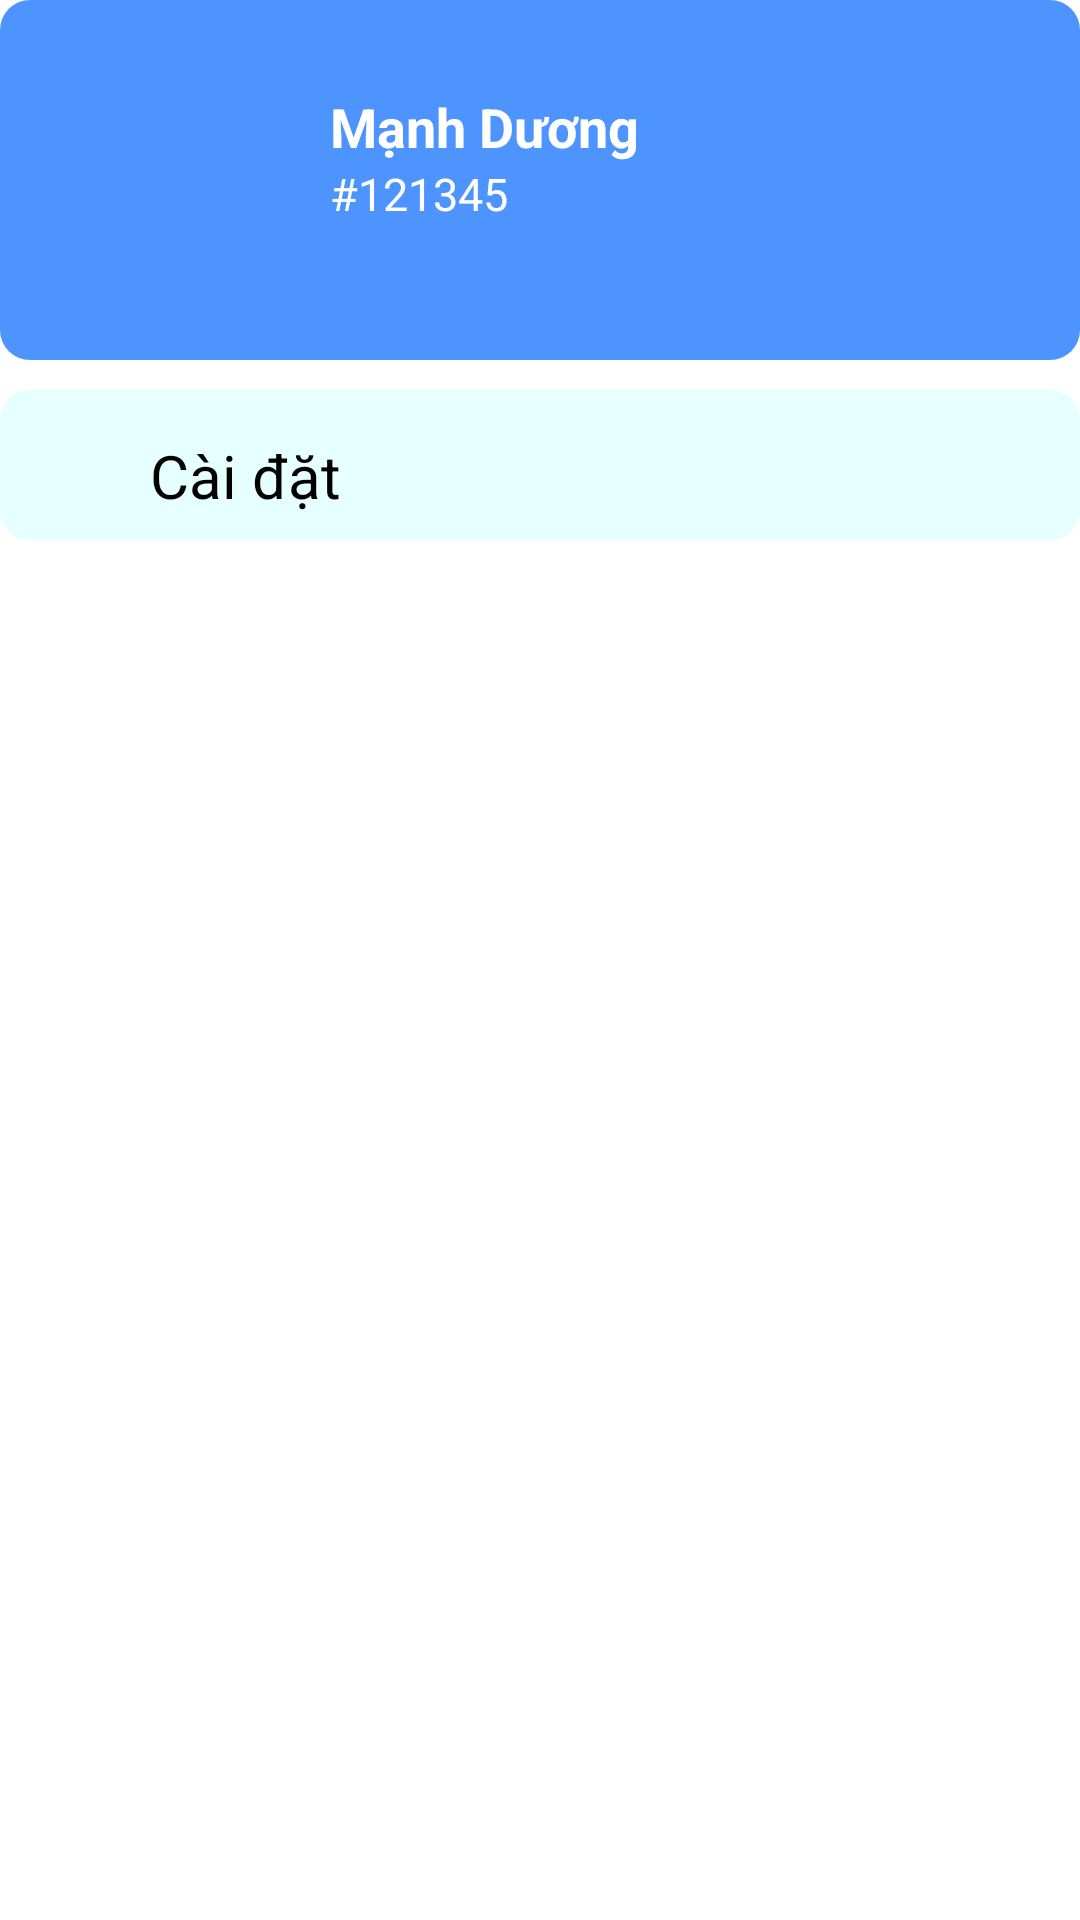

Layout XML and referenced resources for this Android screen:
<!-- AndroidManifest.xml: application theme Theme.QuanLiChiTieu -->
<!-- res/layout/fragment_settings.xml -->
<?xml version="1.0" encoding="utf-8"?>
<LinearLayout xmlns:android="http://schemas.android.com/apk/res/android"
    android:layout_width="match_parent"
    android:layout_height="match_parent"
    android:orientation="vertical">
    <LinearLayout
        android:layout_width="match_parent"
        android:layout_height="120dp"
        android:orientation="horizontal"
        android:background="@drawable/background_rounded"
        android:backgroundTint="@color/blue"
        android:id="@+id/linearProfile"
        >
        <ImageView
            android:layout_width="100dp"
            android:layout_height="100dp"
            android:src="@drawable/profile_image"
            android:id="@+id/avatar"
            android:layout_marginTop="10dp"
            />
        <LinearLayout
            android:layout_width="match_parent"
            android:layout_height="wrap_content"
            android:layout_marginLeft="10dp"
            android:layout_marginTop="30dp"
            android:orientation="vertical">
            <TextView
                android:layout_width="wrap_content"
                android:layout_height="wrap_content"
                android:id="@+id/tvTen"
                android:text="Mạnh Dương"
                android:textColor="@color/white"
                android:textStyle="bold"
                android:textSize="18dp"
                android:gravity="center"
                />
            <TextView
                android:layout_width="wrap_content"
                android:layout_height="wrap_content"
                android:id="@+id/tvId"
                android:text="#121345"
                android:textColor="@color/white"
                android:textSize="15dp"
                android:gravity="center"
                />
        </LinearLayout>
    </LinearLayout>
    <LinearLayout
        android:layout_width="match_parent"
        android:layout_height="wrap_content"
        android:orientation="horizontal"
        android:layout_marginTop="10dp"
        android:background="@drawable/background_rounded"
        android:id="@+id/linearSetting"
        >
        <ImageView
            android:layout_width="40dp"
            android:layout_height="40dp"
            android:src="@drawable/baseline_settings_24"
            android:layout_marginTop="10dp"
            />
        <TextView
            android:layout_width="match_parent"
            android:layout_height="wrap_content"
            android:layout_marginTop="15dp"
            android:layout_marginLeft="10dp"
            android:text="Cài đặt"
            android:textColor="@color/black"
            android:textSize="20dp"
            />
    </LinearLayout>

</LinearLayout>
<!-- resources referenced by this layout -->
<resources>
  <color name="black">#FF000000</color>
  <color name="blue">#4d94ff</color>
  <color name="white">#FFFFFFFF</color>
  <!-- drawable background_rounded (drawable) -->
  <shape xmlns:android="http://schemas.android.com/apk/res/android"
      android:shape="rectangle">
      <corners android:radius="10dp" /> 
      <solid android:color="@color/bluewhite" /> 
  </shape>
  <style name="Theme.QuanLiChiTieu" parent="Theme.MaterialComponents.DayNight.NoActionBar">
          
          <item name="colorPrimary">@color/blue</item>
          <item name="colorPrimaryVariant">@color/blue</item>
          <item name="colorOnPrimary">@color/white</item>
          
          <item name="colorSecondary">@color/teal_200</item>
          <item name="colorSecondaryVariant">@color/teal_700</item>
          <item name="colorOnSecondary">@color/black</item>
          
          <item name="android:statusBarColor">?attr/colorPrimaryVariant</item>
          
      </style>
  <color name="bluewhite">#e6ffff</color>
  <color name="teal_200">#5adbb5</color>
  <color name="teal_700">#FF018786</color>
</resources>
